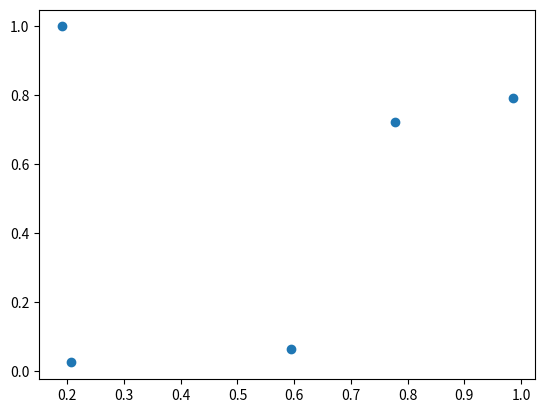

The script that saved this image:
# -*- coding: utf-8 -*-
"""
Created on Fri Apr 17 21:54:35 2020

[redacted]
"""
import numpy as np
import matplotlib.pyplot as plt

def test_calc_cd(obj):

    size = obj.shape
    cd = np.zeros(size[0])
    for n in range(size[1]):
        idx = np.argsort(obj[:, n])
        cd[idx[[0, -1]]] += 1000000
        cd[1:size[0] - 1] += (obj[idx[2:], n] - obj[idx[:size[0] - 2], n])/(obj[idx[-1], n] - obj[idx[0], n])

    return cd

obj = np.random.rand(5, 2)
cd = test_calc_cd(obj)

plt.scatter(*obj.T,)